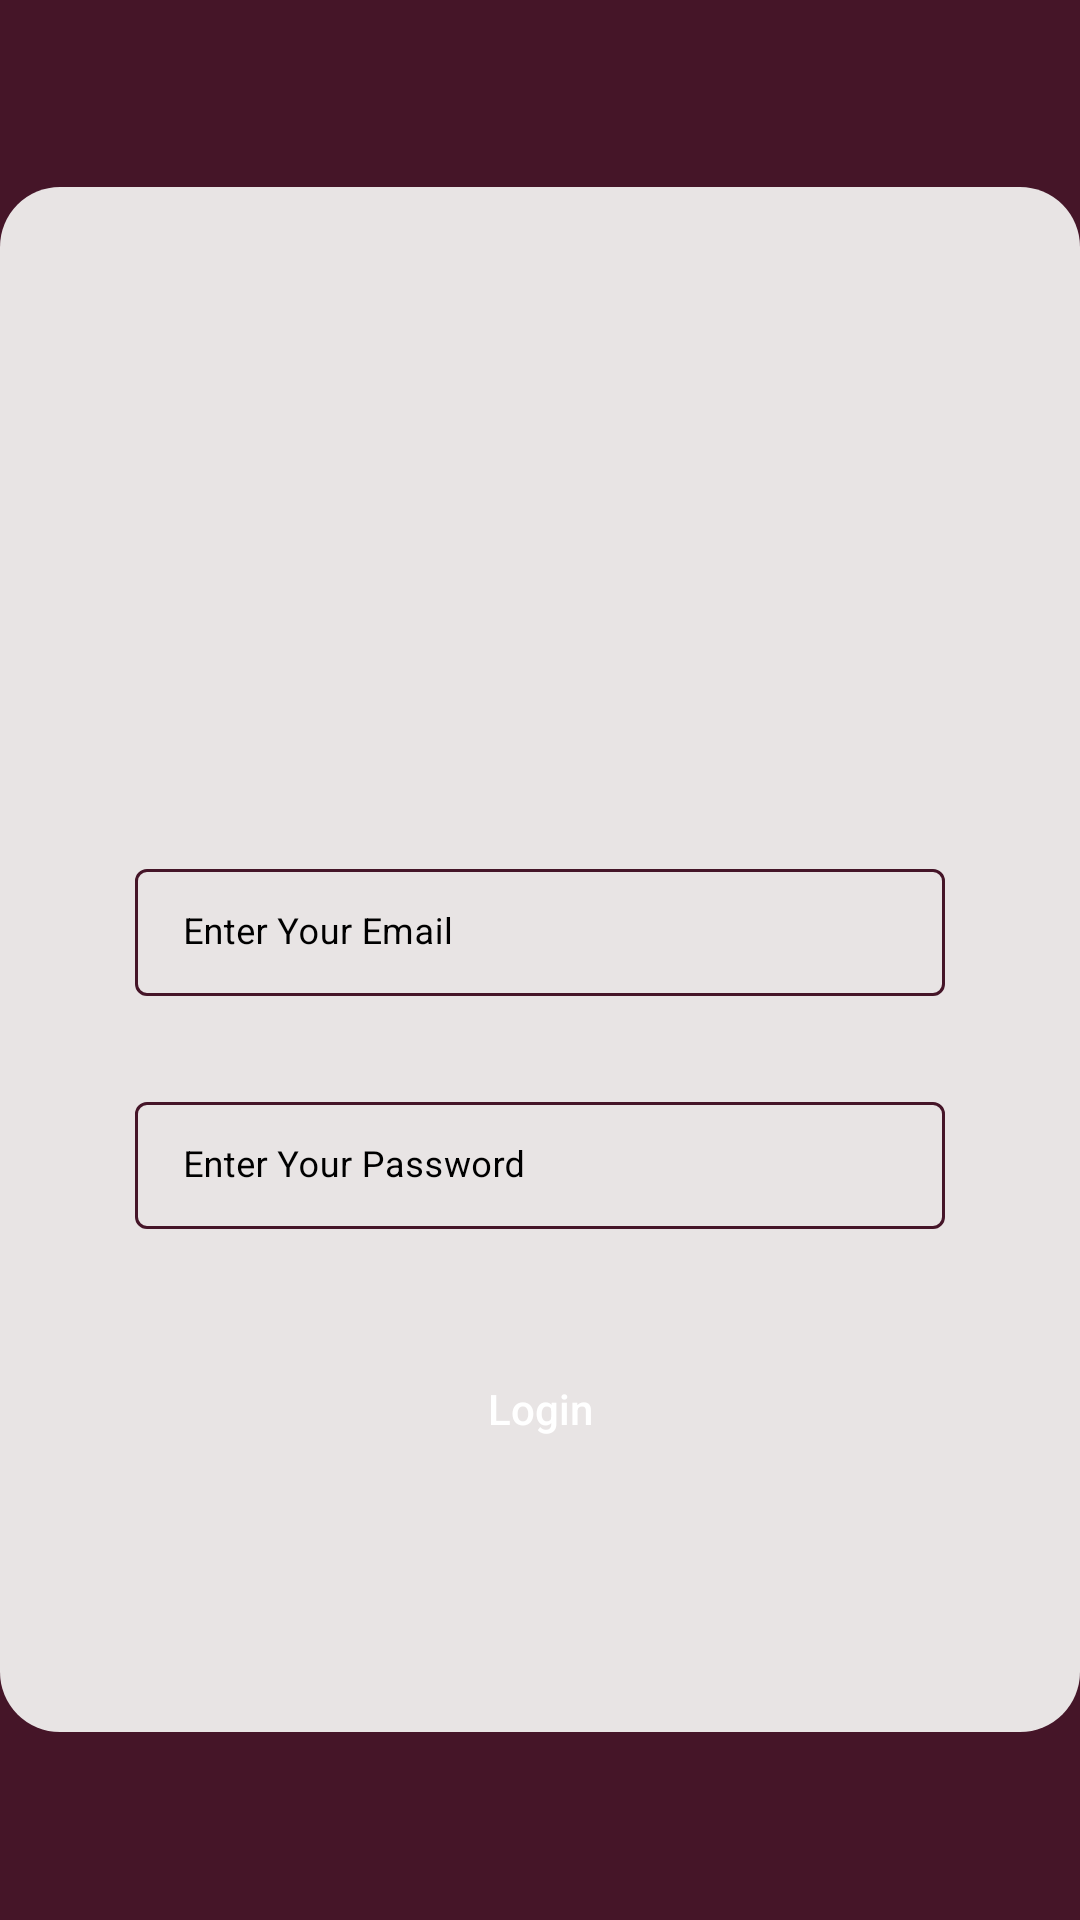

Reconstruct the res/layout file that produces this screen, plus the resources it refers to.
<!-- AndroidManifest.xml: application theme Theme.Design.NoActionBar -->
<!-- res/layout/activity_login.xml -->
<?xml version="1.0" encoding="utf-8"?>
<RelativeLayout xmlns:android="http://schemas.android.com/apk/res/android"
    xmlns:app="http://schemas.android.com/apk/res-auto"
    xmlns:tools="http://schemas.android.com/tools"
    android:layout_width="match_parent"
    android:layout_height="match_parent"
    android:background="@color/blue_shade_1"
    android:theme="@style/Theme.MaterialComponents.Light"
    tools:context=".LoginActivity">

    <LinearLayout
        android:layout_width="629dp"
        android:layout_height="515dp"
        android:layout_centerInParent="true"
        android:background="@drawable/rounded_square_background"
        android:orientation="vertical">


        <ImageView
            android:id="@+id/logo"
            android:layout_width="match_parent"
            android:layout_height="207dp"
            android:layout_centerHorizontal="true"
            android:src="@drawable/logo" />

        <com.google.android.material.textfield.TextInputLayout
            android:id="@+id/idTILUserName"
            style="@style/TextInputLayout"
            android:layout_width="match_parent"
            android:layout_height="wrap_content"
            android:layout_marginStart="40dp"
            android:layout_marginTop="10dp"
            android:layout_marginEnd="40dp"
            android:hint="Enter Your Email"
            android:padding="5dp"
            android:textColorHint="@color/black"
            app:hintTextColor="@color/black">

            <com.google.android.material.textfield.TextInputEditText
                android:id="@+id/idEdtUserName"
                android:layout_width="match_parent"
                android:layout_height="wrap_content"
                android:importantForAutofill="no"
                android:inputType="textEmailAddress"
                android:textColor="@color/black"
                android:textColorHint="@color/black"
                android:textSize="12sp" />
        </com.google.android.material.textfield.TextInputLayout>

        <com.google.android.material.textfield.TextInputLayout
            android:id="@+id/idTILPassword"
            style="@style/TextInputLayout"
            android:layout_width="match_parent"
            android:layout_height="wrap_content"
            android:layout_marginStart="40dp"
            android:layout_marginTop="20dp"
            android:layout_marginEnd="40dp"
            android:hint="Enter Your Password"
            android:padding="5dp"
            android:textColorHint="@color/black"
            app:hintTextColor="@color/black">

            <com.google.android.material.textfield.TextInputEditText
                android:id="@+id/idEdtPwd"
                android:layout_width="match_parent"
                android:layout_height="wrap_content"
                android:importantForAutofill="no"
                android:inputType="textPassword"
                android:textColor="@color/black"
                android:textColorHint="@color/black"
                android:textSize="12sp" />
        </com.google.android.material.textfield.TextInputLayout>


        <Button
            android:id="@+id/idBtnLogin"
            android:layout_width="match_parent"
            android:layout_height="50dp"
            android:layout_marginStart="40dp"
            android:layout_marginTop="30dp"
            android:layout_marginEnd="40dp"
            android:background="@drawable/round_but"
            android:text="Login"
            android:textAllCaps="false"
            android:textColor="@color/white" />

        <ProgressBar
            android:id="@+id/idPBLoading"
            android:layout_width="wrap_content"
            android:layout_height="wrap_content"
            android:layout_centerInParent="true"
            android:indeterminate="true"
            android:indeterminateDrawable="@drawable/progress_back"
            android:visibility="gone" />
    </LinearLayout>
</RelativeLayout>
<!-- resources referenced by this layout -->
<resources>
  <color name="black">#FF000000</color>
  <color name="blue_shade_1">#451528</color>
  <color name="white">#FFFFFFFF</color>
  <!-- drawable progress_back (drawable) -->
  <?xml version="1.0" encoding="utf-8"?>
  <rotate xmlns:android="http://schemas.android.com/apk/res/android"
      android:fromDegrees="0"
      android:pivotX="50%"
      android:pivotY="50%"
      android:toDegrees="360">
  
      <shape
          android:innerRadiusRatio="3"
          android:shape="ring"
          android:thicknessRatio="8"
          android:useLevel="false">
  
          <size android:width="76dip"
                android:height="76dip"/>
  
          <gradient android:angle="0"
              android:endColor="#00ffffff"
              android:startColor="@color/purple_200"
              android:type="sweep"
              android:useLevel="false" />
  
      </shape>
  
  </rotate>
  <!-- drawable rounded_square_background (drawable) -->
  <?xml version="1.0" encoding="utf-8"?>
  <selector xmlns:android="http://schemas.android.com/apk/res/android">
  
      <item>
          <shape android:shape="rectangle">
              <solid android:color="@color/grey" />
              <corners android:radius="20dp" />
          </shape>
      </item>
  
  </selector>
  <style name="TextInputLayout" parent="Widget.MaterialComponents.TextInputLayout.OutlinedBox.Dense">
  
          <item name="boxStrokeColor">#296D98</item>
          <item name="boxStrokeWidth">1dp</item>
      </style>
  <color name="purple_200">#451528</color>
  <color name="grey">#e8e4e4</color>
</resources>
